Run: headless pygame with SDL's dummy video driver; simulated clock (each Clock.tick advances the game by its frame time, no real sleeping); random seed 0; keys injected as events and as key.get_pressed() state; no mouse input.
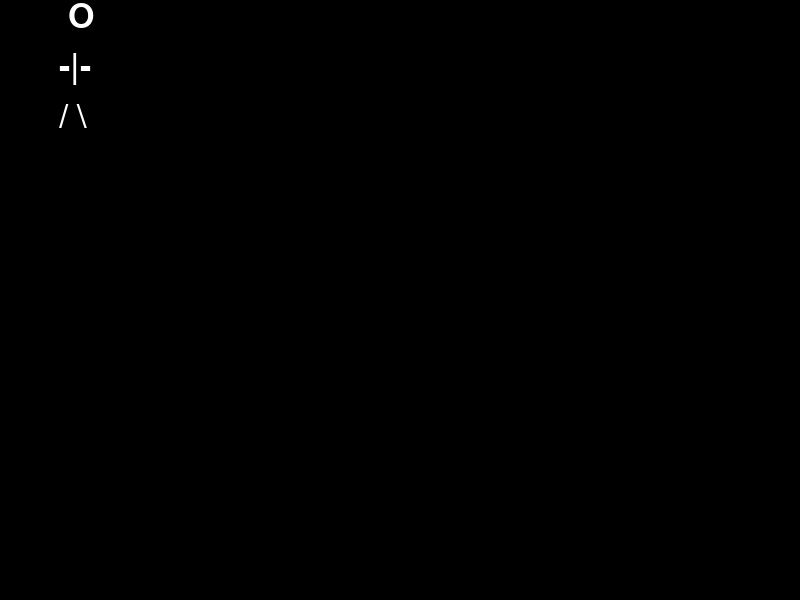
Frame 1 of 4 · flips 1–60 · no input
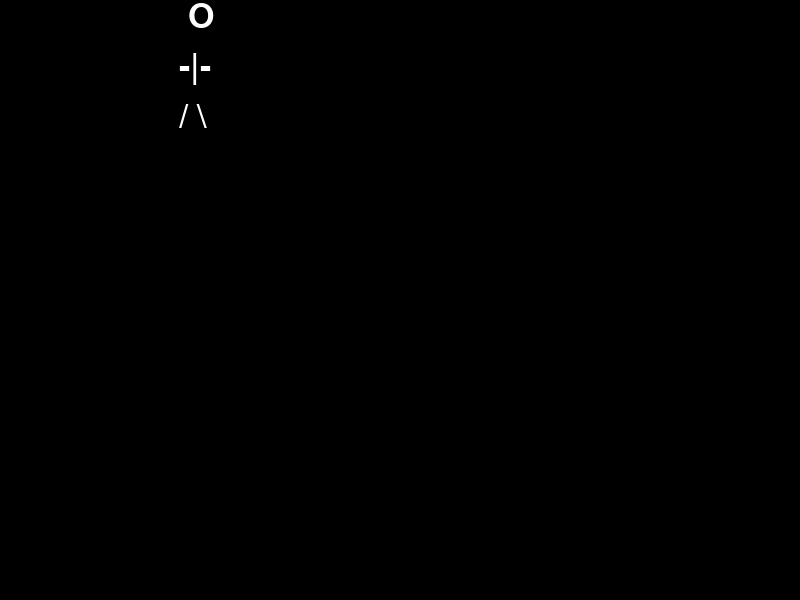
Frame 2 of 4 · flips 61–180 · tapped SPACE, RETURN · held RIGHT (→), D
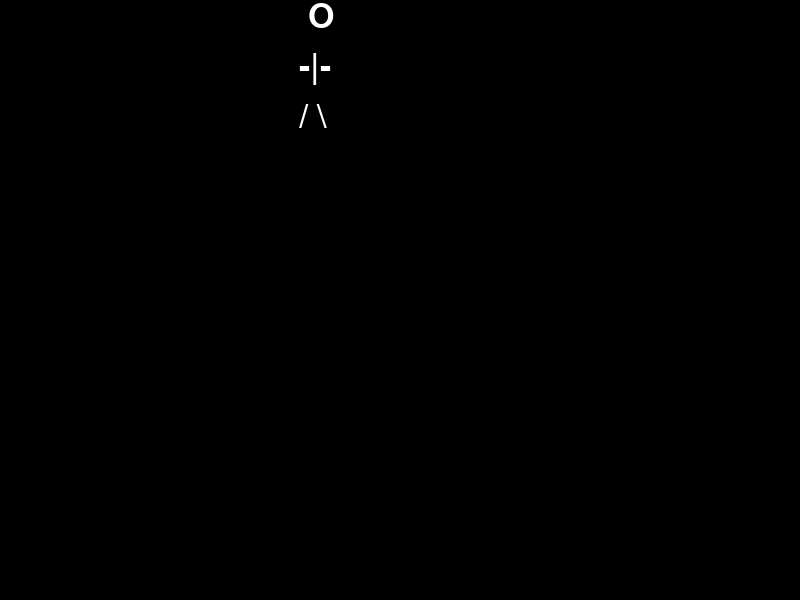
Frame 3 of 4 · flips 181–300 · held DOWN (↓), S
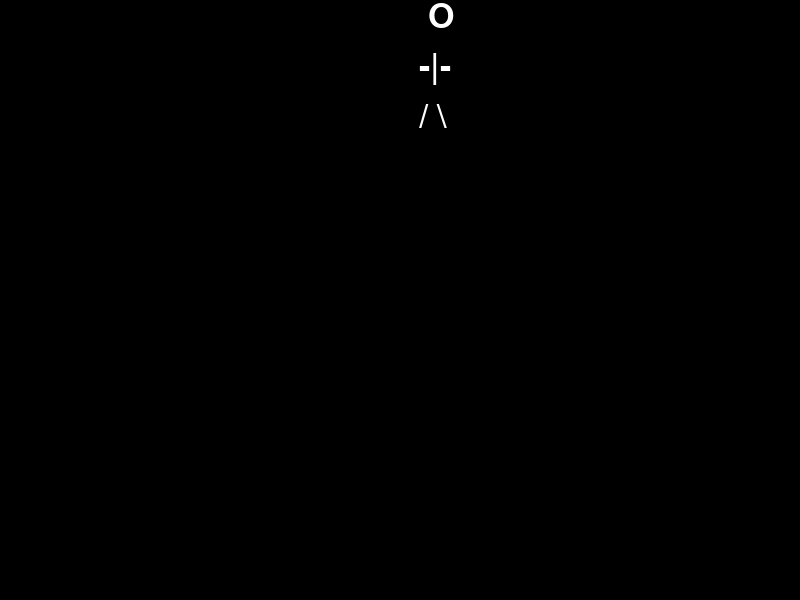
Frame 4 of 4 · flips 301–420 · held LEFT (←), A, UP (↑), W

The pygame program that drew these frames:

import pygame
import sys

pygame.init()

# Constants
WIDTH, HEIGHT = 800, 600
FPS = 60

# Colors
BLACK = (0, 0, 0)
WHITE = (255, 255, 255)

# This is our stick figure - split into lines
stick_figure = [
    " O ",
    "-|-",
    "/ \\",
]

screen = pygame.display.set_mode((WIDTH, HEIGHT))
clock = pygame.time.Clock()
font = pygame.font.Font(None, 50)  # You can choose your own font and size

running = True
distance = 0  # Distance from left screen edge

while running:
    clock.tick(FPS)
    
    for event in pygame.event.get():
        if event.type == pygame.QUIT:
            running = False
    
    # Fill the screen with black
    screen.fill(BLACK)
    
    # Blit each line of ASCII art as a separate text Surface
    for i, line in enumerate(stick_figure):
        s = font.render(line, True, WHITE)
        pos = (distance, i * 50)  # 50 is roughly the height of each line
        screen.blit(s, pos)
    
    distance += 1  # Move 1px/frame to the right

    # If figure moved off screen, reset back to left edge
    if distance > WIDTH:
        distance = 0
    
    # Flip the display
    pygame.display.flip()

pygame.quit()
sys.exit()
